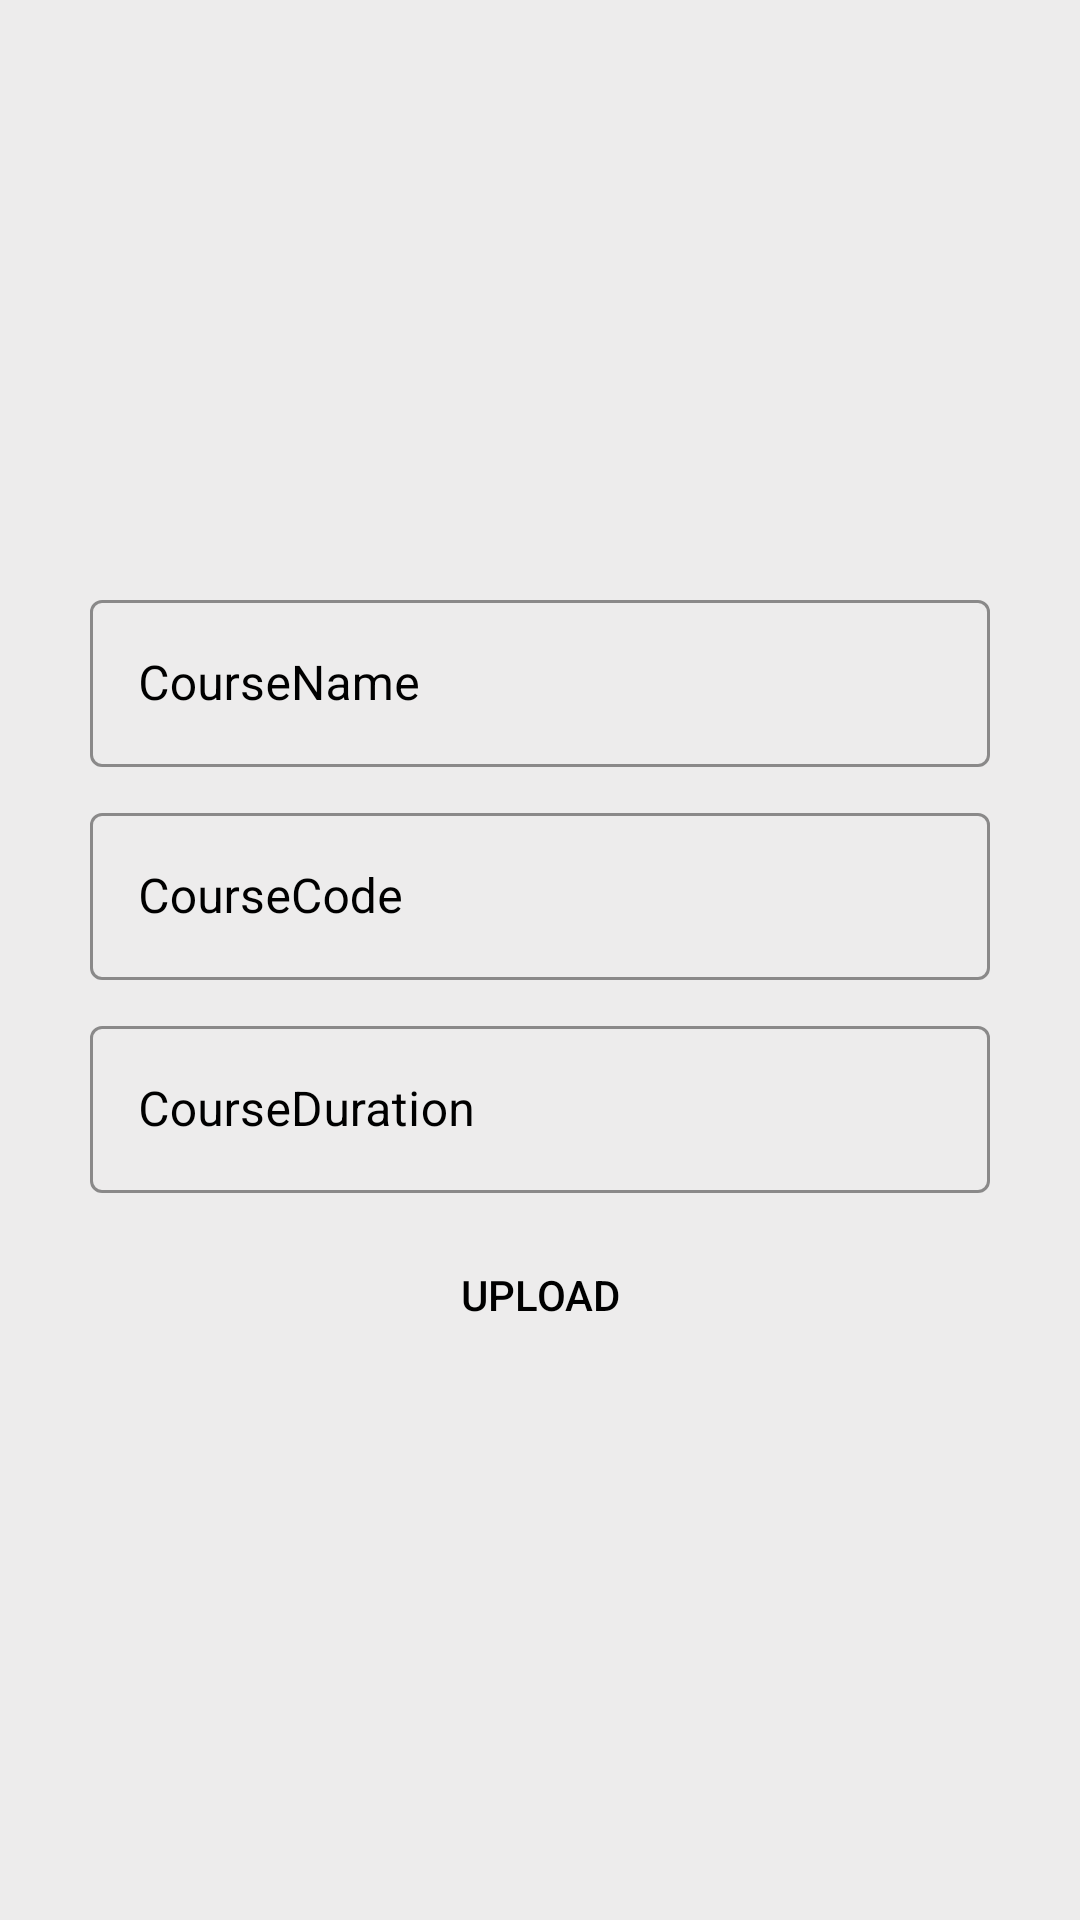

This screen was rendered from an Android layout file. Write that file and the resources it references.
<!-- AndroidManifest.xml: application theme Theme.University_Attendance_System_App -->
<!-- res/layout/fragment_add__course_.xml -->
<?xml version="1.0" encoding="utf-8"?>
<androidx.constraintlayout.widget.ConstraintLayout xmlns:android="http://schemas.android.com/apk/res/android"
    xmlns:tools="http://schemas.android.com/tools"
    android:layout_width="match_parent"
    android:layout_height="match_parent"
    xmlns:app="http://schemas.android.com/apk/res-auto"
    tools:context=".Instructor.Add_Course_Fragment"
    android:background="@color/lightGrey">

    <LinearLayout
        android:id="@+id/linearLayout"
        android:layout_width="match_parent"
        android:layout_height="wrap_content"
        android:orientation="vertical"
        app:layout_constraintBottom_toBottomOf="parent"
        app:layout_constraintTop_toTopOf="parent">
        <com.google.android.material.textfield.TextInputLayout
            android:id="@+id/textInputLayout"
            style="@style/OutlinedBoxStyle_Normal"
            android:layout_width="match_parent"
            android:layout_height="wrap_content"
            android:layout_marginStart="30dp"
            android:layout_marginTop="10dp"
            android:layout_marginEnd="30dp"
            app:layout_constraintTop_toTopOf="parent">

            <com.google.android.material.textfield.TextInputEditText
                android:id="@+id/courseNameEdit"
                android:layout_width="match_parent"
                android:layout_height="wrap_content"
                android:hint="CourseName"
                android:textColor="@color/black"
                android:textColorHint="@color/black"
                android:inputType="textPersonName" />
        </com.google.android.material.textfield.TextInputLayout>

        <com.google.android.material.textfield.TextInputLayout
            android:id="@+id/textInputLayout1"
            style="@style/OutlinedBoxStyle_Normal"
            android:layout_width="match_parent"
            android:layout_height="wrap_content"
            android:layout_marginStart="30dp"
            android:layout_marginTop="10dp"
            android:layout_marginEnd="30dp"
            app:layout_constraintTop_toTopOf="parent">

            <com.google.android.material.textfield.TextInputEditText
                android:id="@+id/courseCodeEdit"
                android:layout_width="match_parent"
                android:layout_height="wrap_content"
                android:hint="CourseCode"
                android:textColor="@color/black"
                android:textColorHint="@color/black"
                android:inputType="numberDecimal" />
        </com.google.android.material.textfield.TextInputLayout>
     <com.google.android.material.textfield.TextInputLayout
            android:id="@+id/textInputLayout2"
            style="@style/OutlinedBoxStyle_Normal"
            android:layout_width="match_parent"
            android:layout_height="wrap_content"
            android:layout_marginStart="30dp"
            android:layout_marginTop="10dp"
            android:layout_marginEnd="30dp"
            app:layout_constraintTop_toTopOf="parent">

            <com.google.android.material.textfield.TextInputEditText
                android:id="@+id/courseDurationEdit"
                android:layout_width="match_parent"
                android:layout_height="wrap_content"
                android:hint="CourseDuration"
                android:textColor="@color/black"
                android:textColorHint="@color/black"
                android:inputType="textPersonName" />
        </com.google.android.material.textfield.TextInputLayout>

        <Button
            android:id="@+id/uploadCourseBtn"
            android:layout_width="wrap_content"
            android:layout_height="wrap_content"
            android:layout_gravity="center"
            android:layout_marginTop="10dp"
            android:text="Upload"
            android:background="@drawable/btn_bg"
            android:backgroundTint="@color/lightBlue"/>

    </LinearLayout>


</androidx.constraintlayout.widget.ConstraintLayout>
<!-- resources referenced by this layout -->
<resources>
  <color name="black">#FF000000</color>
  <color name="lightBlue">#379AEA</color>
  <color name="lightGrey">#EDECEC</color>
  <style name="OutlinedBoxStyle_Normal" parent="Widget.MaterialComponents.TextInputLayout.OutlinedBox">
          <item name="boxStrokeColor">@color/lightBlue</item>
          <item name="android:textColorHint">@color/black</item>
      </style>
  <style name="Theme.University_Attendance_System_App" parent="Base.Theme.University_Attendance_System_App" />
  <style name="Base.Theme.University_Attendance_System_App" parent="Theme.MaterialComponents.DayNight.NoActionBar.Bridge">
          <item name="android:textColor">@color/black</item>
  
          
          
      </style>
</resources>
